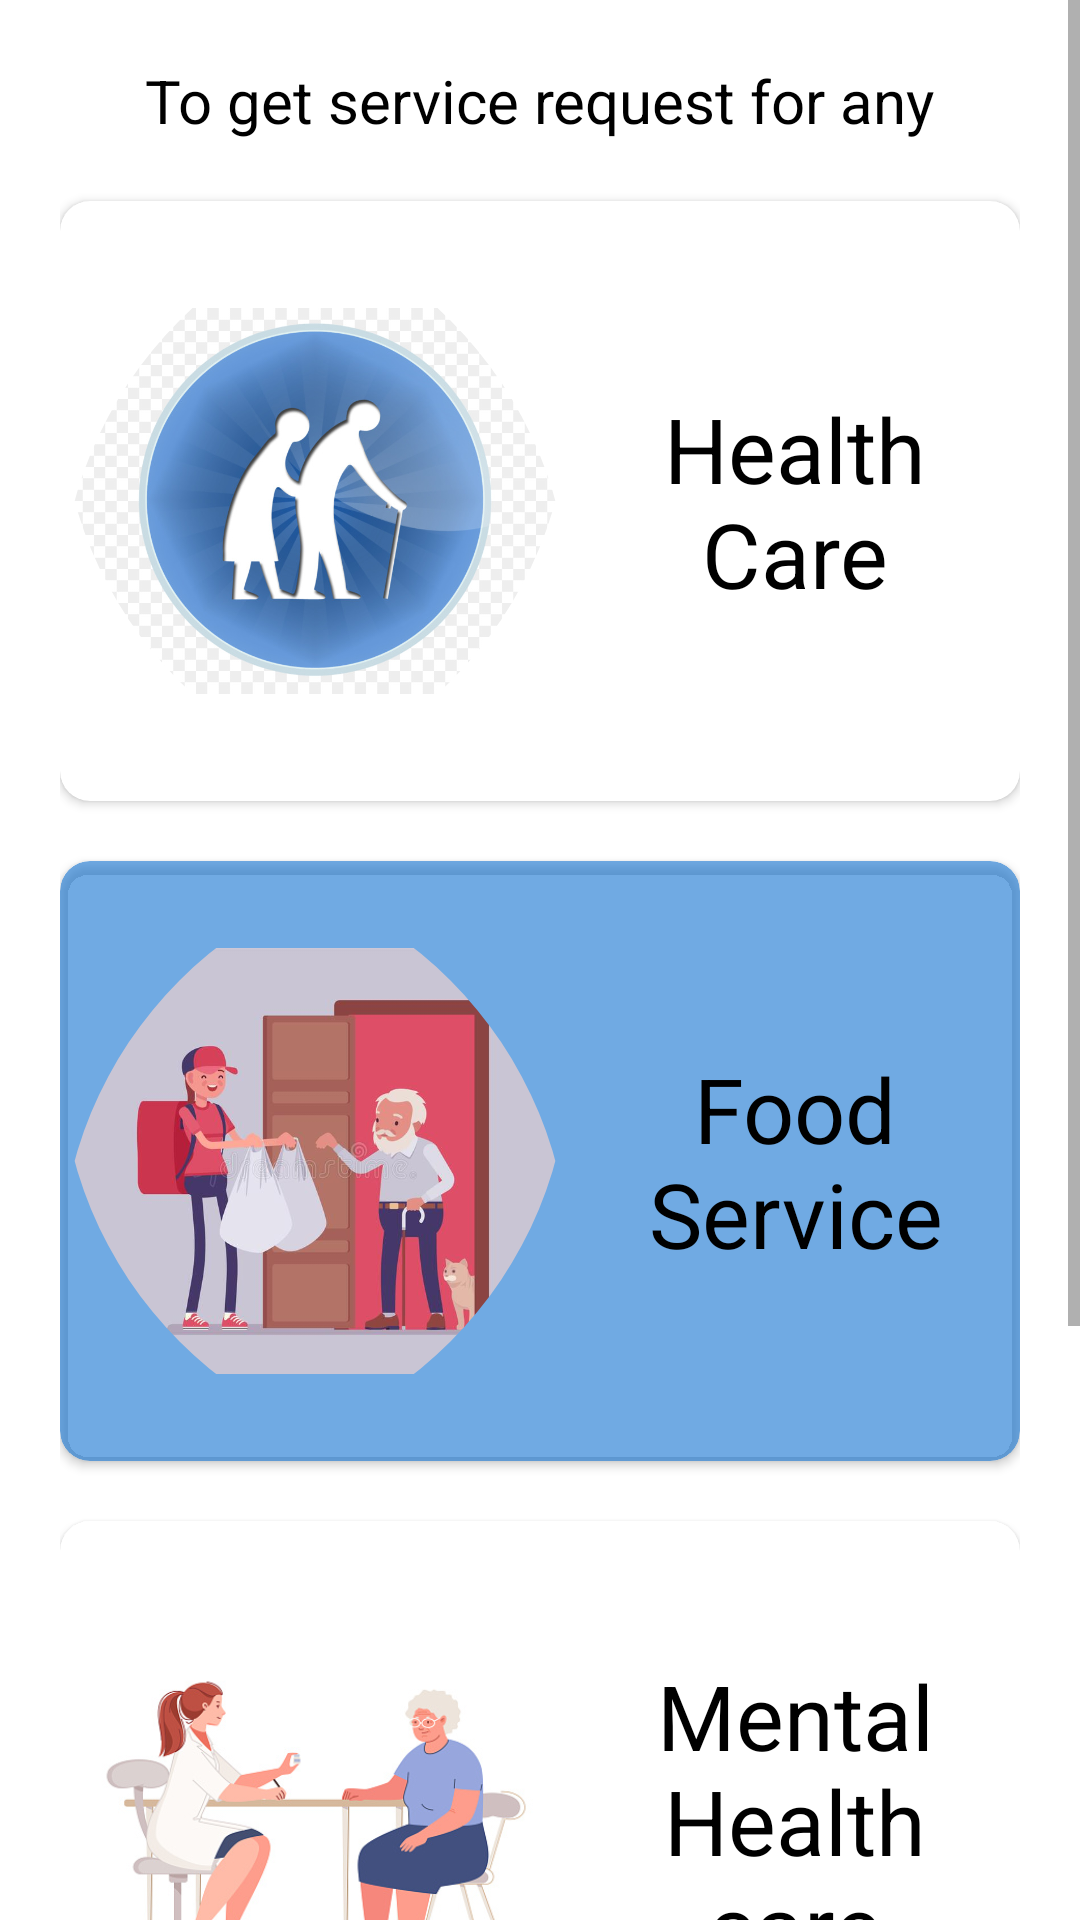

The Android layout XML behind this screen, and the referenced resources:
<!-- AndroidManifest.xml: application theme Theme.Old_Age_Paradise -->
<!-- res/layout/activity_services.xml -->
<?xml version="1.0" encoding="utf-8"?>
<ScrollView xmlns:app="http://schemas.android.com/apk/res-auto"
    xmlns:tools="http://schemas.android.com/tools"
    android:layout_width="match_parent"
   android:layout_height="match_parent"
    xmlns:android="http://schemas.android.com/apk/res/android">

<LinearLayout
    android:layout_width="match_parent"
    android:layout_height="match_parent"
    android:orientation="vertical"
    android:layout_marginRight="20dp"
    android:layout_marginLeft="20dp"
    android:layout_marginBottom="20dp">
     <TextView
         android:layout_marginTop="20dp"
         android:layout_width="wrap_content"
         android:layout_height="wrap_content"
         android:text="To get service request for any"
         android:layout_gravity="center"
         android:textSize="20sp"
         android:textColor="@color/black"></TextView>




    <androidx.cardview.widget.CardView
        android:id="@+id/Health_care"
        android:layout_width="match_parent"
        app:cardCornerRadius="10dp"
        android:layout_height="200dp"
        android:backgroundTint="@color/white"
        android:layout_marginTop="20dp">
        <LinearLayout
            android:layout_width="wrap_content"
            android:layout_height="match_parent"
            android:orientation="horizontal">

            <com.google.android.material.imageview.ShapeableImageView
                android:layout_width="170dp"
                android:layout_height="match_parent"
                android:src="@drawable/medical_care_logo"
                app:shapeAppearanceOverlay="@style/roundedmedicalImage">
            </com.google.android.material.imageview.ShapeableImageView>
            <TextView
                android:layout_width="wrap_content"
                android:layout_height="match_parent"
                android:text="@string/service_name1"
                android:textColor="@color/black"
                android:textSize="30sp"
                android:gravity="center"></TextView>
        </LinearLayout>
    </androidx.cardview.widget.CardView>
    <androidx.cardview.widget.CardView
        android:id="@+id/food_service"
        android:layout_width="match_parent"
        android:layout_height="200dp"
        android:backgroundTint="#9E1976D2"

        app:cardCornerRadius="10dp"
        android:layout_marginTop="20dp"
       >
        <LinearLayout
            android:layout_width="wrap_content"
            android:layout_height="match_parent"
            android:orientation="horizontal">
            <com.google.android.material.imageview.ShapeableImageView
                android:layout_width="170dp"
                android:layout_height="match_parent"
                android:src="@drawable/food"
                app:shapeAppearanceOverlay="@style/roundedmedicalImage">
            </com.google.android.material.imageview.ShapeableImageView>
            <TextView
                android:layout_width="wrap_content"
                android:layout_height="match_parent"
                android:text="@string/service_name2"
                android:textColor="@color/black"
                android:textSize="30sp"
                android:gravity="center"></TextView>

        </LinearLayout>
    </androidx.cardview.widget.CardView>
    <androidx.cardview.widget.CardView
        android:id="@+id/Counselling"
        android:layout_width="match_parent"
        android:layout_height="200dp"
        android:backgroundTint="@color/white"
        app:cardCornerRadius="10dp"

        android:layout_marginTop="20dp">
        <LinearLayout
            android:layout_width="wrap_content"
            android:layout_height="match_parent"
            android:orientation="horizontal">
            <com.google.android.material.imageview.ShapeableImageView
                android:layout_width="170dp"
                android:layout_height="match_parent"
                android:src="@drawable/counselling"
                app:shapeAppearanceOverlay="@style/roundedmedicalImage">
            </com.google.android.material.imageview.ShapeableImageView>
            <TextView
                android:layout_width="wrap_content"
                android:layout_height="match_parent"
                android:text="@string/service_name3"
                android:textColor="@color/black"
                android:textSize="30sp"
                android:gravity="center"></TextView>
        </LinearLayout>
    </androidx.cardview.widget.CardView>
    <androidx.cardview.widget.CardView
        android:id="@+id/Entertainment"
        android:layout_width="match_parent"
        android:layout_height="200dp"
        android:backgroundTint="#9E1976D2"
        app:cardCornerRadius="10dp"
        android:layout_marginTop="20dp">
        <LinearLayout
            android:layout_width="wrap_content"
            android:layout_height="match_parent"
            android:orientation="horizontal">
            <com.google.android.material.imageview.ShapeableImageView
                android:layout_width="150dp"
                android:layout_height="match_parent"
                android:src="@drawable/entertainment"
                app:shapeAppearanceOverlay="@style/roundedmedicalImage">
            </com.google.android.material.imageview.ShapeableImageView>
            <TextView
                android:layout_width="wrap_content"
                android:layout_height="match_parent"
                android:text="@string/service_name4"
                android:textColor="@color/black"
                android:paddingRight="5dp"
                android:textSize="25sp"

                android:gravity="center"></TextView>
        </LinearLayout>
    </androidx.cardview.widget.CardView>


</LinearLayout>
</ScrollView>
<!-- resources referenced by this layout -->
<resources>
  <!-- drawable counselling: png bitmap (drawable-v24, 90927 bytes) -->
  <!-- drawable entertainment: png bitmap (drawable-v24, 93104 bytes) -->
  <!-- drawable food: png bitmap (drawable-v24, 237313 bytes) -->
  <!-- drawable medical_care_logo: png bitmap (drawable-v24, 313493 bytes) -->
  <string name="service_name1">Health Care</string>
  <string name="service_name2">Food Service</string>
  <string name="service_name3">Mental Health care</string>
  <string name="service_name4">Entertainment</string>
  <style name="roundedmedicalImage">
          <item name="cornerFamily">rounded</item>
          <item name="cornerSize">80%</item>
          <item name="color">@color/purple_200</item>
  
      </style>
  <style name="Theme.Old_Age_Paradise" parent="Theme.MaterialComponents.DayNight.DarkActionBar">
          
          <item name="colorPrimary">@color/purple_500</item>
          <item name="colorPrimaryVariant">@color/purple_700</item>
          <item name="colorOnPrimary">@color/white</item>
          
          <item name="colorSecondary">@color/teal_200</item>
          <item name="colorSecondaryVariant">@color/teal_700</item>
          <item name="colorOnSecondary">@color/black</item>
          
          <item name="android:statusBarColor" tools:targetApi="l">?attr/colorPrimaryVariant</item>
          
      </style>
  <!-- not gathered from this repository: default colours our renderer supplied (Android Studio template values) -->
  <color name="purple_200">#FFBB86FC</color>
  <color name="purple_500">#FF6200EE</color>
  <color name="purple_700">#FF3700B3</color>
  <color name="teal_200">#FF03DAC5</color>
  <color name="teal_700">#FF018786</color>
  <color name="black">#FF000000</color>
  <color name="white">#FFFFFFFF</color>
</resources>
